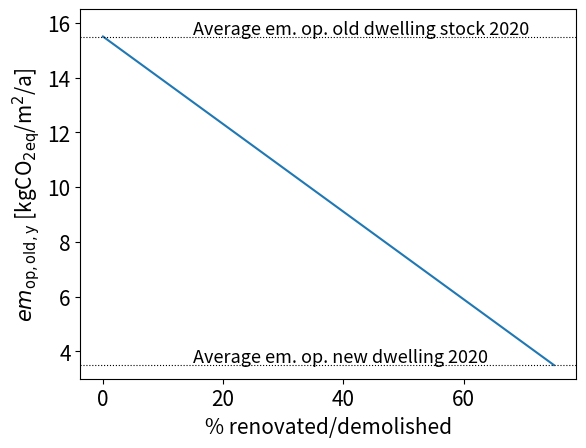
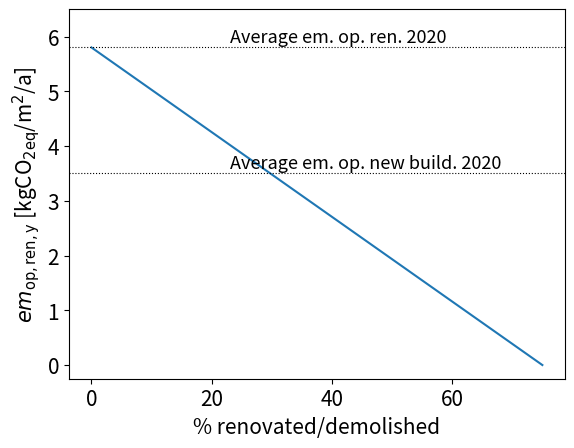
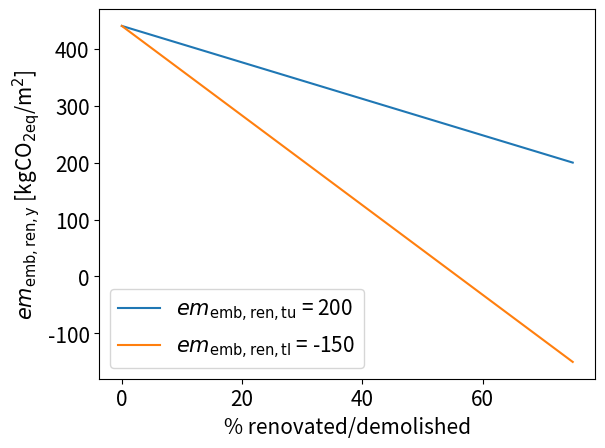
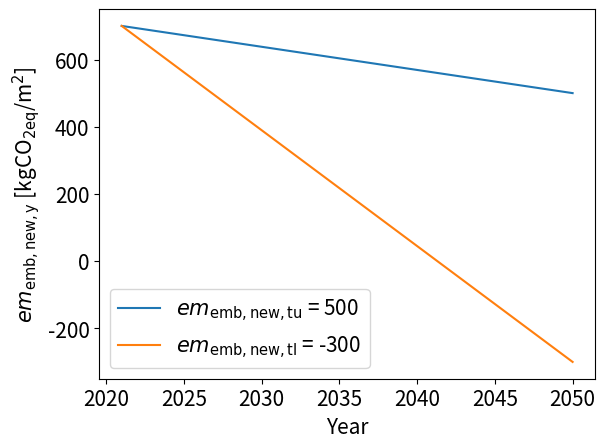
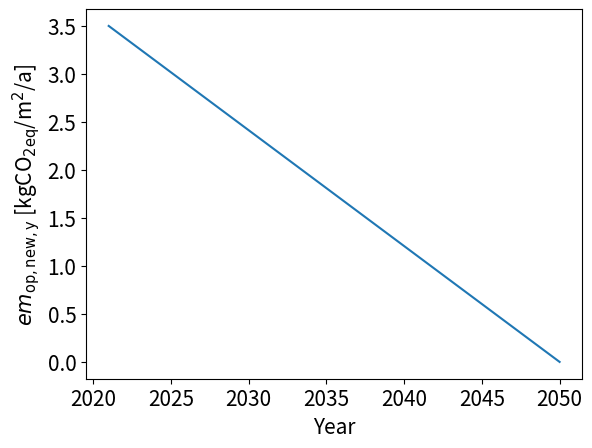
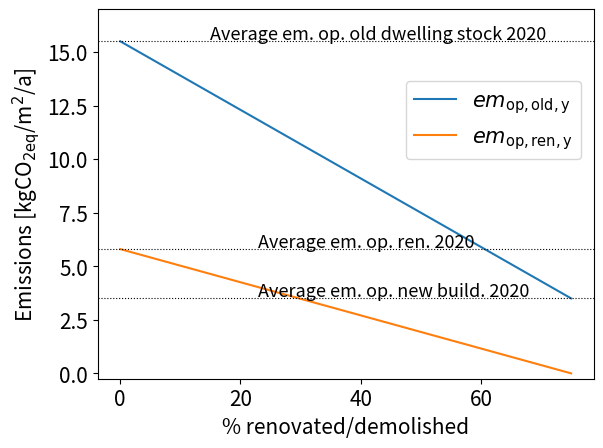
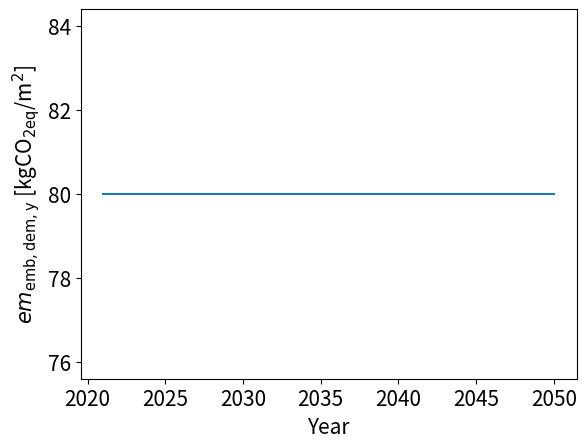

Here is the Python script that generated these plots, in order:

# -*- coding: utf-8 -*-
"""
Created on Mon May 30 18:16:15 2022

[redacted]
"""


import numpy as np
import matplotlib.pyplot as plt

Em_op_old = np.linspace(15.5,3.5,15)
Em_op_ren = np.linspace(5.8,0,15)
Em_emb_ren1 = np.linspace(440,200,15)
Em_emb_ren3 = np.linspace(440,-150,15)
Em_emb_new1 = np.linspace(700,500,30)
Em_emb_new3 = np.linspace(700,-300,30)

Share = np.linspace(0,75,15)

size_font = 15



plt.figure(166,dpi = 500)
plt.rc('xtick', labelsize=size_font) 
plt.rc('ytick', labelsize=size_font) 
plt.plot(np.arange(2021,2051,1),Em_emb_new1)
plt.plot(np.arange(2021,2051,1),Em_emb_new3)
plt.xlabel('Year', fontsize = size_font)
plt.ylabel(r'$em_\mathrm{emb,new,y}$ [kgCO$_\mathrm{2eq}$/m$^2$]',  fontsize = size_font)
plt.legend([r'Em. emb. new. 2050 = 500', r'Em. emb. new. 2050 = -300' ], fontsize=size_font,bbox_to_anchor =(0.85, -0.18))
plt.legend([r'$em_\mathrm{emb,new,tu}$ = 500', r'$em_\mathrm{emb,new,tl}$ = -300' ], fontsize=size_font)
#plt.title('Developement embodied emissions new dwelling',fontsize = size_font)



plt.figure(155,dpi = 500)
plt.rc('xtick', labelsize=size_font) 
plt.rc('ytick', labelsize=size_font) 
plt.plot(Share,Em_emb_ren1)
plt.plot(Share,Em_emb_ren3)
plt.xlabel('% renovated/demolished', fontsize = size_font)
plt.ylabel(r'$em_\mathrm{emb,ren,y}$ [kgCO$_\mathrm{2eq}$/m$^2$]',  fontsize = size_font)
plt.legend([r'$em_\mathrm{emb,ren,tu}$ = 200', r'$em_\mathrm{emb,ren,tl}$ = -150' ], fontsize=size_font)
#plt.title('Developement embodied emissions renovation',fontsize = size_font)


plt.figure(133,dpi = 500)
plt.rc('xtick', labelsize=size_font) 
plt.rc('ytick', labelsize=size_font) 
plt.plot(Share,Em_op_old) 
plt.xlabel('% renovated/demolished', fontsize = size_font)
plt.ylabel(r'$em_\mathrm{op,old,y}$ [kgCO$_\mathrm{2eq}$/m$^2$/a]',  fontsize = size_font)
plt.axhline(y=3.5,linewidth = 0.8, color = 'black', linestyle = 'dotted' )
plt.text(15, 3.6, 'Average em. op. new dwelling 2020', fontsize=size_font-2)
plt.axhline(y=15.5,linewidth = 0.8, color = 'black', linestyle = 'dotted' )
plt.text(15, 15.6, 'Average em. op. old dwelling stock 2020', fontsize=size_font-2)
plt.ylim(3,16.5)
#plt.legend([r'$em_\mathrm{op,old,y}$' ], fontsize=size_font)
#plt.title('Developement operational emissions building stock',fontsize = size_font)


plt.figure(dpi = 500)
plt.plot(np.arange(2021,2051,1),np.linspace(3.5,0,30)) 
plt.xlabel('Year', fontsize = size_font)
plt.ylabel(r'$em_\mathrm{op,new,y}$ [kgCO$_\mathrm{2eq}$/m$^2$/a]',  fontsize = size_font)
#plt.legend([r'$em_\mathrm{op,new,y}$' ], fontsize=size_font)
#plt.title('Developement operational emissions new dwelling',fontsize = size_font )


plt.figure(144,dpi = 500)
plt.rc('xtick', labelsize=size_font) 
plt.rc('ytick', labelsize=size_font) 
plt.plot(Share,Em_op_ren) 
plt.xlabel('% renovated/demolished', fontsize = size_font)
plt.ylabel(r'$em_\mathrm{op,ren,y}$ [kgCO$_\mathrm{2eq}$/m$^2$/a]',  fontsize = size_font)
plt.axhline(y=5.8,linewidth = 0.8, color = 'black', linestyle = 'dotted' )
plt.axhline(y=3.5,linewidth = 0.8, color = 'black', linestyle = 'dotted' )
plt.text(23, 3.6, 'Average em. op. new build. 2020', fontsize=size_font-2)
plt.text(23, 5.9, 'Average em. op. ren. 2020', fontsize=size_font-2)
plt.ylim(-0.25,6.5)
#plt.legend([r'$em_\mathrm{op,ren,y}$' ], fontsize=size_font)
#plt.title('Developement operational emissions renovated dwelling',fontsize = size_font)


plt.figure(dpi = 500)
plt.rc('xtick', labelsize=size_font) 
plt.rc('ytick', labelsize=size_font) 
plt.plot(Share,Em_op_old)
plt.plot(Share,Em_op_ren) 
plt.xlabel('% renovated/demolished', fontsize = size_font)
plt.ylabel(r'Emissions [kgCO$_\mathrm{2eq}$/m$^2$/a]',  fontsize = size_font)
plt.axhline(y=5.8,linewidth = 0.8, color = 'black', linestyle = 'dotted' )
plt.axhline(y=3.5,linewidth = 0.8, color = 'black', linestyle = 'dotted' )
plt.axhline(y=15.5,linewidth = 0.8, color = 'black', linestyle = 'dotted' )
plt.text(23, 3.6, 'Average em. op. new build. 2020', fontsize=size_font-2)
plt.text(23, 5.9, 'Average em. op. ren. 2020', fontsize=size_font-2)
plt.text(15, 15.6, 'Average em. op. old dwelling stock 2020', fontsize=size_font-2)
plt.ylim(-0.25,17)
plt.legend([r'$em_\mathrm{op,old,y}$',r'$em_\mathrm{op,ren,y}$' ], fontsize=size_font, bbox_to_anchor=(0.6, 0.7))
#plt.title('Developement operational emissions building stock and renovated dwelling',fontsize = size_font)

plt.figure(dpi = 500)
plt.plot(np.arange(2021,2051,1),np.linspace(80,80,30)) 
plt.xlabel('Year', fontsize = size_font)
plt.ylabel(r'$em_\mathrm{emb,dem,y}$ [kgCO$_\mathrm{2eq}$/m$^2$]',  fontsize = size_font)
#plt.legend([r'$em_\mathrm{emb,dem,y}$' ], fontsize=size_font)
#plt.title('Developement emissions demolition',fontsize = size_font )



